Run: headless pygame with SDL's dummy video driver; simulated clock (each Clock.tick advances the game by its frame time, no real sleeping); random seed 0; keys injected as events and as key.get_pressed() state; mouse plan: one left click at the window centre at the start of phase 2, then a move to the lower-right quarter at the start of phase 3.
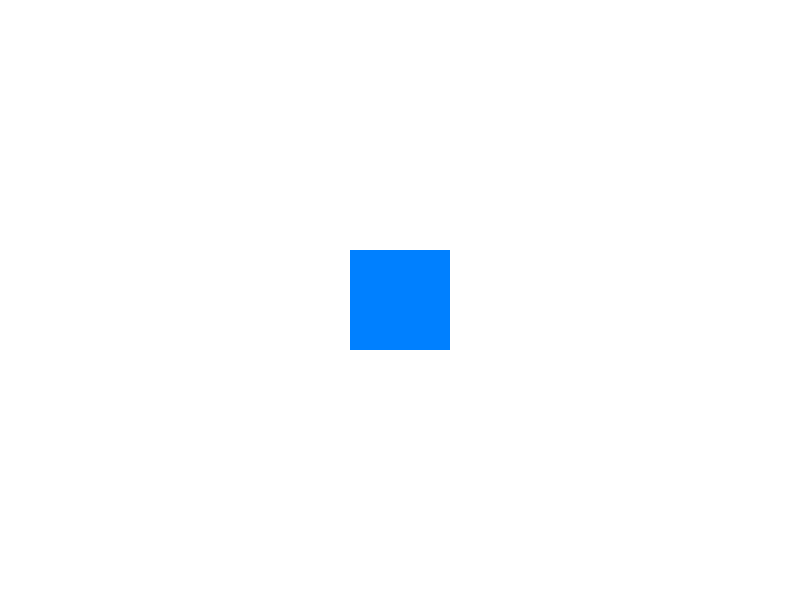
Frame 1 of 4 · flips 1–60 · no input
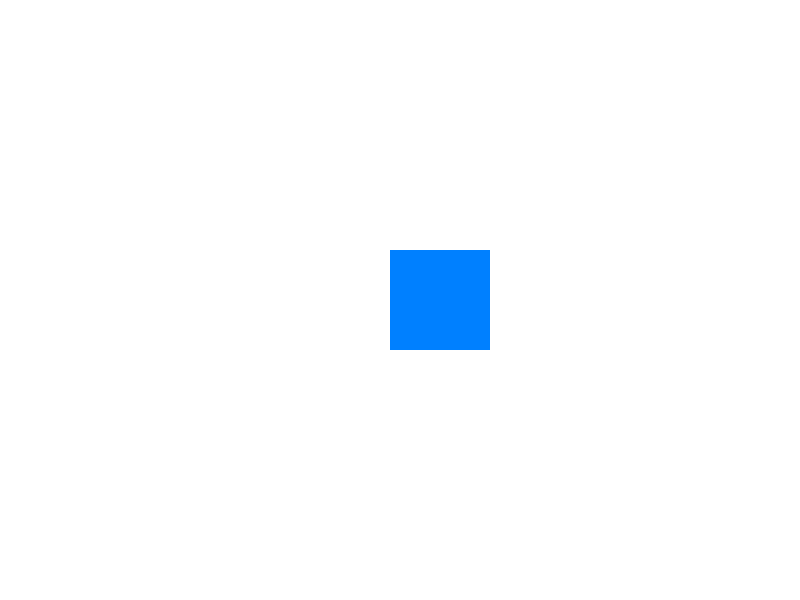
Frame 2 of 4 · flips 61–180 · clicked the window centre · tapped SPACE, RETURN · held RIGHT (→), D
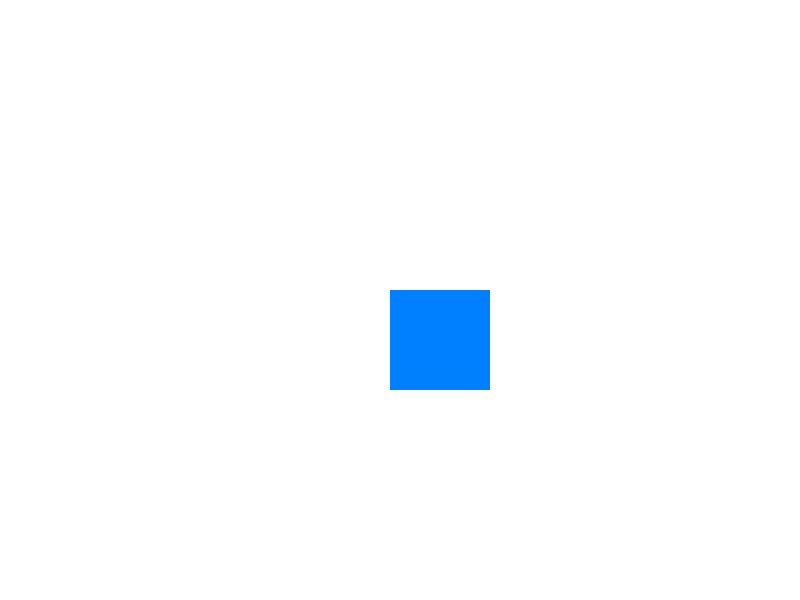
Frame 3 of 4 · flips 181–300 · moved the mouse to the lower-right quarter · held DOWN (↓), S
Frame 4 of 4 · flips 301–420 · held LEFT (←), A, UP (↑), W · screen same as frame 1, image omitted

The pygame program that drew these frames:

import pygame
import random

pygame.init()
screen = pygame.display.set_mode((800,600))

square = pygame.Rect(350, 250, 100, 100)
# dragging = False
color = (0, 128, 255)

running = True
while running:
    for e in pygame.event.get():
        if e.type == pygame.QUIT:
            running = False

    # mouse_pos = pygame.mouse.get_pos()
    # mouse_buttons = pygame.mouse.get_pressed()

    # if mouse_buttons[0]:
    #     print('LKM pressed')
    # if mouse_buttons[2]:
    #     print('pkm pressed')

        # elif e.type == pygame.MOUSEBUTTONDOWN:
        #     if e.button == 1:
        #         print('LKM pressed')
        #     elif e.button == 3:
        #         print('PKM pressed')
        #     elif e.button == 2:
        #         print('SKM pressed')
        # elif e.type == pygame.MOUSEMOTION:
        #     mouse_pos = e.pos
        #     print(f'mouse po: {mouse_pos}')
        # elif e.type == pygame.MOUSEBUTTONUP:
        #     if e.button == 1:
        #         print('LKM unpressed')

        #Для гри перетягування квадрата
        elif e.type == pygame.MOUSEBUTTONDOWN:
            if square.collidepoint(e.pos):
                # dragging = True
                # mouse_x, mouse_y = e.pos
                # offset_x = square.x - mouse_x
                # offset_y = square.y - mouse_y
                color = (random.randint(0, 255), random.randint(0, 255), random.randint(0, 255))
        
        elif e.type == pygame.MOUSEBUTTONUP:
            # dragging = False
            color = (0, 128, 255)

        # elif e.type == pygame.MOUSEMOTION:
            # if dragging:
            #     mouse_x, mouse_y = e.pos
            #     square.x = mouse_x + offset_x
            #     square.y = mouse_y + offset_y
        elif e.type == pygame.KEYDOWN:
            if e.key == pygame.K_LEFT:
                square.x -= 40
            elif e.key == pygame.K_RIGHT:
                square.x += 40
            elif e.key == pygame.K_DOWN:
                square.y += 40
            elif e.key == pygame.K_UP:
                square.y -=40
        

    screen.fill((255,255,255))
    pygame.draw.rect(screen, color, square)



    # font = pygame.font.Font(None, 36)
    # text_pos = font.render(f'Позиція мишки: {mouse_pos}', True, (0,0,0))
    # screen.blit(text_pos, (20,20))

    # text_buttons = font.render(f'LKM {'Натиснута' if mouse_buttons[0] else 'Не натиснута'}',
    #                            True, (0,0,0))
    # screen.blit(text_buttons, (20, 60))

    # text_buttons = font.render(f'PKM {'Натиснута' if mouse_buttons[2] else 'Не натиснута'}',
    #                            True, (0,0,0))
    # screen.blit(text_buttons, (20, 100))




    pygame.display.flip()

pygame.quit()
